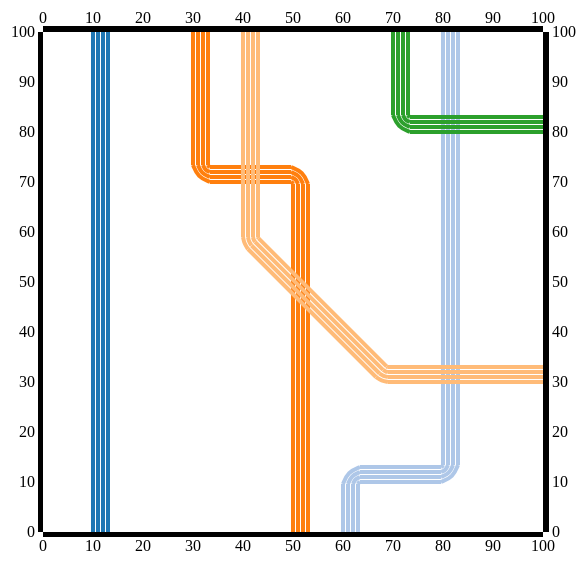
D3 v3 page, settled after 480 driven frames (8 s of simulated time); the page loaded 1 data file(s).



// initialize
  var vis = d3.select("#visualisation"),
    WIDTH = 600,
    HEIGHT = 600,
    MARGINS = {
      top: 50,
      right: 50,
      bottom: 50,
      left: 50
    },
    // xRange = d3.scale.linear().range([MARGINS.left, WIDTH - MARGINS.right]).domain([d3.min(lineData, function (d) { return d.x; }),
    //   d3.max(lineData, function (d) { return d.x; })
    // ]),

    // yRange = d3.scale.linear().range([HEIGHT - MARGINS.top, MARGINS.bottom]).domain([d3.min(lineData, function (d) { return d.y; }),
    //   d3.max(lineData, function (d) { return d.y; })
    // ]),

    xRange = d3.scale.linear().range([MARGINS.left, WIDTH - MARGINS.right]).domain([0, 100]),
    yRange = d3.scale.linear().range([HEIGHT - MARGINS.top, MARGINS.bottom]).domain([0, 100]),

    xAxis = d3.svg.axis()
      .scale(xRange)
      .tickSize(5)
      .tickSubdivide(true),

    yAxis = d3.svg.axis()
      .scale(yRange)
      .tickSize(5)
      .orient("left")
      .tickSubdivide(true);

  vis.append("svg:g")
    .attr("class", "x axis")
    .attr("transform", "translate(0, 0" + (HEIGHT - MARGINS.bottom) + ")")
    .call(xAxis);

  vis.append("svg:g")
    .attr("class", "y axis")
    .attr("transform", "translate(" + (MARGINS.left) + ",0)")
    .call(yAxis);

  vis.append("svg:g")
    .attr("class", "x axis")
    .attr("transform", "translate(0," + (MARGINS.top) + ")")
    .call(d3.svg.axis().scale(xRange).orient("top"));

  vis.append("svg:g")
    .attr("class", "y axis")
    .attr("transform", "translate(" + (WIDTH - MARGINS.right) + ",0)")
    .call(d3.svg.axis().scale(yRange).orient("right"));

  var lineFunc = d3.svg.line()
    .x(function (d) {
      return xRange(d.x);
    })
    .y(function (d) {
      return yRange(d.y);
    })
    .interpolate('linear');

  var bendCountMax = 4;
  var color = d3.scale.category20();

  var lineInterval = 500 /(WIDTH - MARGINS.right - MARGINS.left);
  var pixelInterval = 5, lineWidth = 4;
  var points = 3;

  var offsetMain = pixelInterval * 3 + lineWidth / 2;
  var offset = offsetMain / pixelInterval;
  var offset_1 = lineWidth / 2 / pixelInterval;

d3.json("data.json", function(error, data) {

  data.map(function(d, index) {

    var startX = d.start.x, startY = d.start.y, endX = d.end.x, endY = d.end.y;

    if (startY == 100 && endY == 0) // North -> South
    {
      if (startX == endX)
      {
        d.bendCount = 0;
        DrawLine('down', startX, startY, endX, endY, lineInterval, color(index));
      }
      else
      {
        d.bendCount = 2;
        d.toRight = (startX < endX) ? true : false;
        d.bendAngle = 0;// Math.floor(Math.random() * 2);  // 0 - 90, 1 - 45

        if (d.bendAngle == 0) {

          var y_1 = Math.min(Math.max(Math.floor(Math.random() * Math.abs(startY - endY)), 10), 90);

          if (d.toRight)
          {
            DrawLine('down', startX, startY, startX, y_1 + offset, lineInterval, color(index));
            DrawLine('right', startX + offset, y_1, endX - offset_1, y_1, lineInterval, color(index));
            DrawLine('down', endX, y_1 - offset_1, endX, endY, lineInterval, color(index));

            DrawArc(offsetMain, -Math.PI / 2, -Math.PI, xRange(startX) + offsetMain, yRange(y_1) - offsetMain, pixelInterval, color(index));
            DrawArc(offsetMain, 0, Math.PI / 2, xRange(endX) - lineWidth / 2, yRange(y_1) + lineWidth / 2, pixelInterval, color(index));
          }
          else
          {
            DrawLine('down', startX, startY, startX, y_1 + offset, lineInterval, color(index));
            DrawLine('right', startX - offset_1, y_1, endX + offset, y_1, lineInterval, color(index));
            DrawLine('down', endX, y_1 - offset_1, endX, endY, lineInterval, color(index));

            DrawArc(offsetMain, Math.PI / 2, Math.PI, xRange(startX) - lineWidth / 2, yRange(y_1) - offsetMain, pixelInterval, color(index));
            DrawArc(offsetMain, 0, -Math.PI / 2, xRange(endX) + offsetMain, yRange(y_1) + lineWidth / 2, pixelInterval, color(index));
          }
        };
      }
    }
    else if (startY == 100 && endX == 100) // North -> East
    {
      d.bendCount = Math.floor(Math.random() * 2); // 0 - 90, 1 - 45

      if (d.bendCount == 0)
      {
        DrawLine('down', startX, startY, startX, endY + offset, lineInterval, color(index));
        DrawLine('right', startX + offset, endY, endX, endY, lineInterval, color(index));
        DrawArc(offsetMain, -Math.PI / 2, -Math.PI, xRange(startX) + offsetMain, yRange(endY) - offsetMain, pixelInterval, color(index));
      }
      else
      {
        // calculate size of bended part
        var delta = Math.min(endX - startX, startY - endY) / 2;
        delta = Math.max(Math.floor(Math.random() * delta), 10);

        var x_1 = startX + delta;
        var y_1 = endY + delta;

        DrawLine('down', startX, startY, startX, y_1, lineInterval, color(index));
        DrawLine('right', x_1, endY, endX, endY, lineInterval, color(index));

        // bended part
        DrawLine2('downRight', startX, y_1, x_1, endY, lineInterval, color(index));

        DrawArc(offsetMain, -Math.PI / 2, -Math.PI *3 / 4, xRange(startX) + offsetMain, yRange(y_1), pixelInterval, color(index));
        DrawArc(offsetMain, -Math.PI * 3 / 4, -Math.PI, xRange(x_1), yRange(endY) - offsetMain, pixelInterval, color(index));

      }
    }
  });

  var paths = vis.selectAll('path');
  paths.map(function(path, i){
    path.map(function(d) {
      console.log(d.attributes["d"]);
    })
  })
});

function DrawLine(direction, startX, startY, endX, endY, interval, color)
{
  for (var i = 0; i < 4; i++)
  {
    var lineData = [];

    if (direction == 'down')
    {
      lineData.push({'x': startX + interval * i, 'y': startY});
      lineData.push({'x': endX + interval * i, 'y': endY});
    }
    else if (direction == 'right')
    {
      lineData.push({'x': startX, 'y': startY + interval * i});
      lineData.push({'x': endX, 'y': endY + interval * i});
    }

    vis.append("svg:path")
      .attr("d", lineFunc(lineData))
      .attr("stroke", color)
      .attr("stroke-width", 4)
      .attr("fill", "none");
  }
}

function DrawLine2(direction, startX, startY, endX, endY, interval, color)
{
  for (var i = 0; i < 4; i++)
  {
    var lineData = [];

    if (direction == 'downRight')
    {
      var r = offsetMain - i * pixelInterval;
      var delta = r * Math.cos(Math.PI / 4);

      lineData.push({'x': startX + (offsetMain - delta) / pixelInterval, 'y': startY - delta / pixelInterval});
      lineData.push({'x': endX - delta / pixelInterval, 'y': endY + (offsetMain - delta) / pixelInterval});
    }

    vis.append("svg:path")
      .attr("d", lineFunc(lineData))
      .attr("stroke", color)
      .attr("stroke-width", 4)
      .attr("fill", "none");
  }
}

function DrawArc(radius, startAngle, endAngle, centerX, centerY, interval, color)
{
  var angle = d3.scale.linear()
    .domain([0, points - 1])
    .range([startAngle, endAngle]);

  for (var i = 0; i < 4; i++)
  {
    var lineArc = d3.svg.line.radial()
      .interpolate("basis")
      .tension(0)
      .radius(radius - interval * i)
      .angle(function(d, i) { return angle(i); });

    vis.append("path").datum(d3.range(points))
      .attr("class", "line")
      .attr("d", lineArc)
      .attr("stroke", color)
      .attr("stroke-width", 4)
      .attr("fill", "none")
      .attr("transform", "translate(" + (centerX) + ", " + (centerY) + ")");
  }
}



### data: data.json
[
 {
  "start": {
   "x": 10,
   "y": 100
  },
  "end": {
   "x": 10,
   "y": 0
  }
 },
 {
  "start": {
   "x": 80,
   "y": 100
  },
  "end": {
   "x": 60,
   "y": 0
  }
 },
 {
  "start": {
   "x": 30,
   "y": 100
  },
  "end": {
   "x": 50,
   "y": 0
  }
 },
 {
  "start": {
   "x": 40,
   "y": 100
  },
  "end": {
   "x": 100,
   "y": 30
  }
 },
 {
  "start": {
   "x": 70,
   "y": 100
  },
  "end": {
   "x": 100,
   "y": 80
  }
 }
]